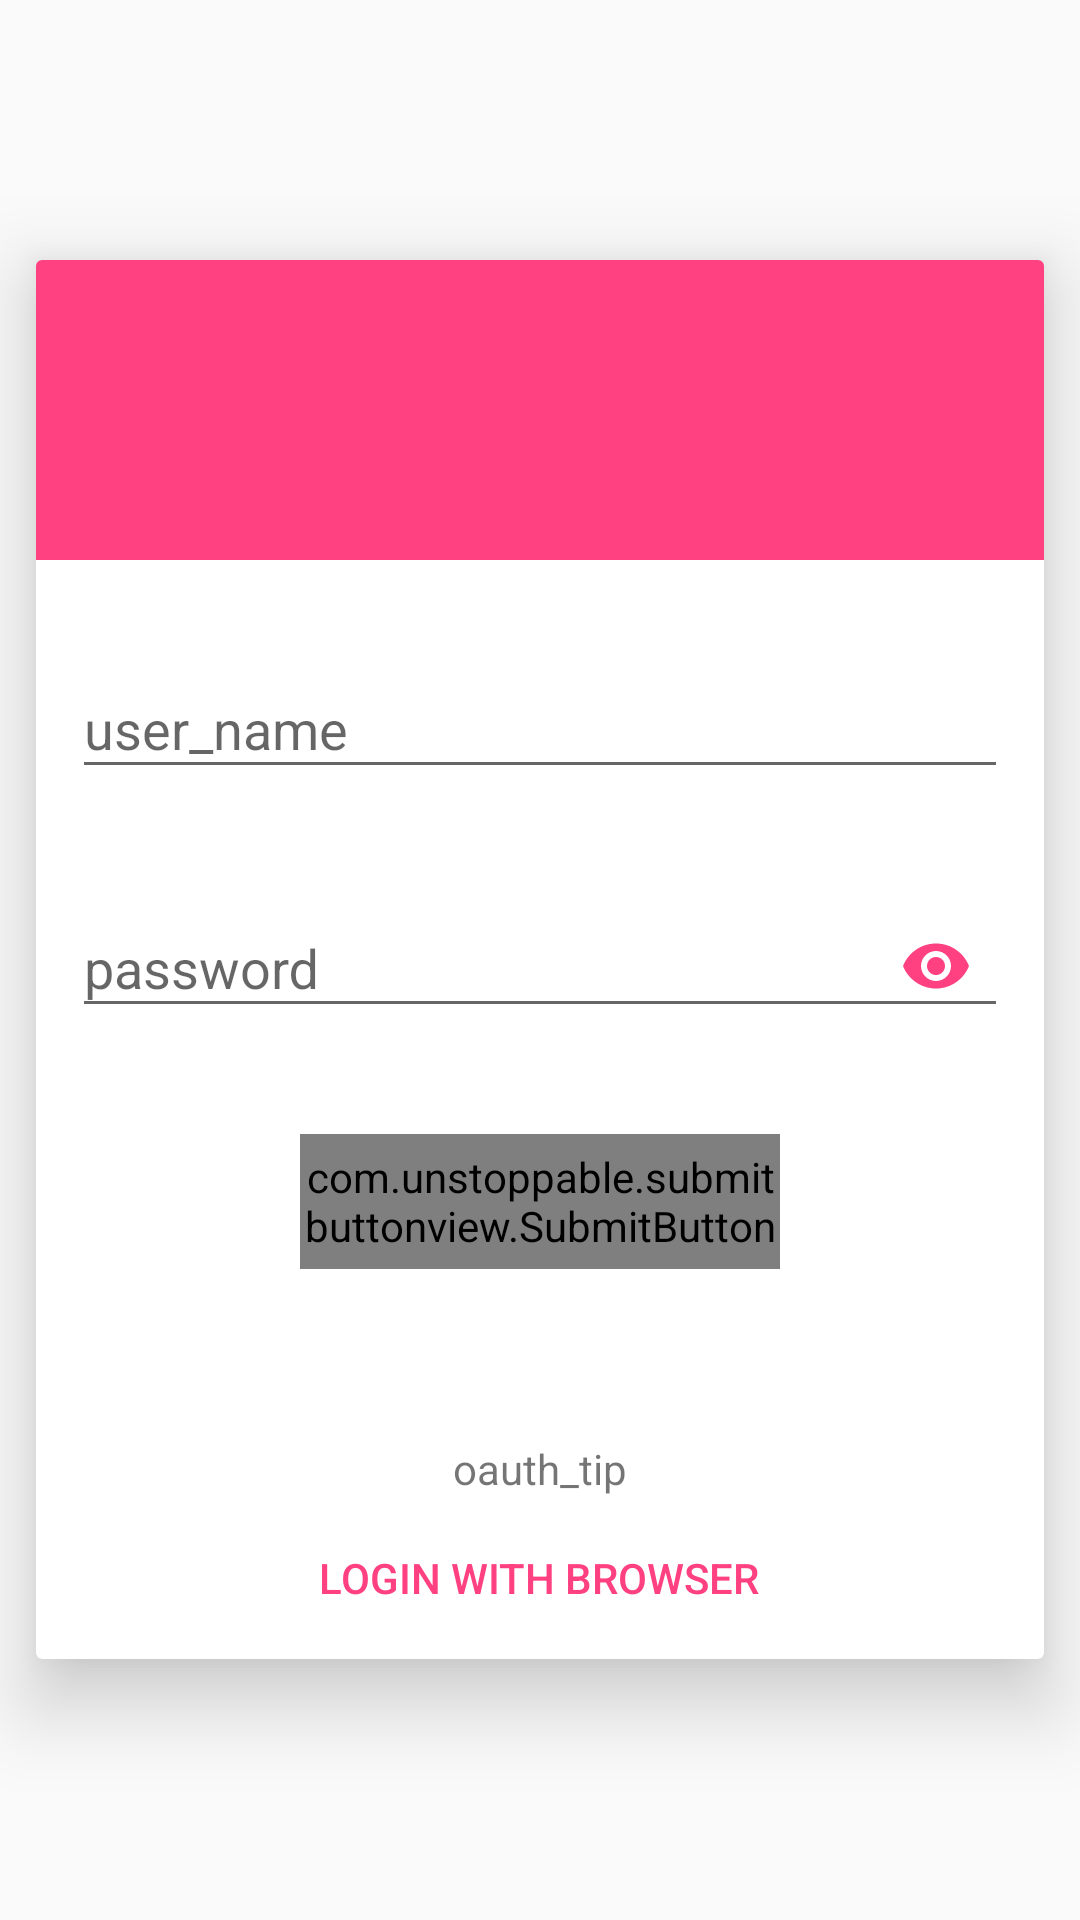

The Android layout XML behind this screen, and the referenced resources:
<!-- AndroidManifest.xml: application theme AppTheme -->
<!-- res/layout/activity_login.xml -->
<?xml version="1.0" encoding="utf-8"?>
<android.support.design.widget.CoordinatorLayout xmlns:android="http://schemas.android.com/apk/res/android"
    xmlns:app="http://schemas.android.com/apk/res-auto"
    xmlns:tools="http://schemas.android.com/tools"
    android:layout_width="match_parent"
    android:layout_height="match_parent"
    tools:context="com.example.myframework.ui.activity.LoginActivity">
    <android.support.v7.widget.CardView
        android:layout_width="match_parent"
        android:layout_height="wrap_content"
        android:layout_gravity="center"
        android:layout_margin="12dp"
        android:minHeight="350dp"
        android:minWidth="250dp"
        app:cardElevation="16dp"
        >

        <LinearLayout
            android:layout_width="match_parent"
            android:layout_height="wrap_content"
            android:gravity="center_horizontal"
            android:orientation="vertical">

            <ImageView
                android:layout_width="match_parent"
                android:layout_height="100dp"
                android:padding="12dp"
                android:background="?colorAccent"/>

            <LinearLayout
                android:layout_width="match_parent"
                android:layout_height="wrap_content"
                android:orientation="vertical"
                android:paddingRight="12dp"
                android:paddingLeft="12dp"
                android:gravity="center_horizontal"
                >

                <android.support.design.widget.TextInputLayout
                    android:id="@+id/user_name_layout"
                    android:layout_width="match_parent"
                    android:layout_height="wrap_content"
                    android:layout_marginTop="24dp"
                    android:hint="user_name">

                    <android.support.design.widget.TextInputEditText
                        android:id="@+id/user_name_et"
                        android:layout_width="match_parent"
                        android:layout_height="wrap_content"
                        android:inputType="textPersonName"
                        android:maxLines="1"
                        android:imeOptions="actionNext"/>
                </android.support.design.widget.TextInputLayout>

                <android.support.design.widget.TextInputLayout
                    android:id="@+id/password_layout"
                    android:layout_width="match_parent"
                    android:layout_height="wrap_content"
                    android:layout_marginTop="24dp"
                    android:hint="password"
                    app:passwordToggleEnabled="true"
                    app:passwordToggleTint="?colorAccent">

                    <android.support.design.widget.TextInputEditText
                        android:id="@+id/password_et"
                        android:layout_width="match_parent"
                        android:layout_height="wrap_content"
                        android:inputType="textPassword"
                        android:maxLines="1"
                        android:imeOptions="actionSend"/>
                </android.support.design.widget.TextInputLayout>

                <com.unstoppable.submitbuttonview.SubmitButton
                    android:id="@+id/login_bn"
                    android:layout_width="160dp"
                    android:layout_height="45dp"
                    android:layout_margin="32dp"
                    app:buttonColor="?colorAccent"
                    app:buttonText="login"
                    app:buttonTextSize="18sp"/>


                <View
                    android:layout_width="match_parent"
                    android:layout_height="1dp"
                    android:layout_marginTop="12dp"
                    android:layout_marginBottom="12dp"/>

                <TextView
                    android:layout_width="wrap_content"
                    android:layout_height="wrap_content"
                    android:text="oauth_tip"/>

                <Button
                    android:id="@+id/oauth_login_bn"
                    android:layout_width="wrap_content"
                    android:layout_height="30dp"
                    android:paddingLeft="8dp"
                    android:paddingRight="8dp"
                    android:layout_margin="12dp"
                    android:background="?android:attr/selectableItemBackground"
                    android:text="login with browser"
                    android:textColor="?colorAccent"/>

            </LinearLayout>


        </LinearLayout>
    </android.support.v7.widget.CardView>

</android.support.design.widget.CoordinatorLayout>
<!-- resources referenced by this layout -->
<resources>
  <style name="AppTheme" parent="Theme.AppCompat.Light.NoActionBar">
          
          <item name="colorPrimary">@color/colorPrimary</item>
          <item name="colorPrimaryDark">@color/colorPrimaryDark</item>
          <item name="colorAccent">@color/colorAccent</item>
          <item name="android:statusBarColor">@color/transparent</item>
      </style>
  <color name="colorPrimary">#3F51B5</color>
  <color name="colorPrimaryDark">#303F9F</color>
  <color name="colorAccent">#FF4081</color>
  <color name="transparent">#00FFFFFF</color>
</resources>
